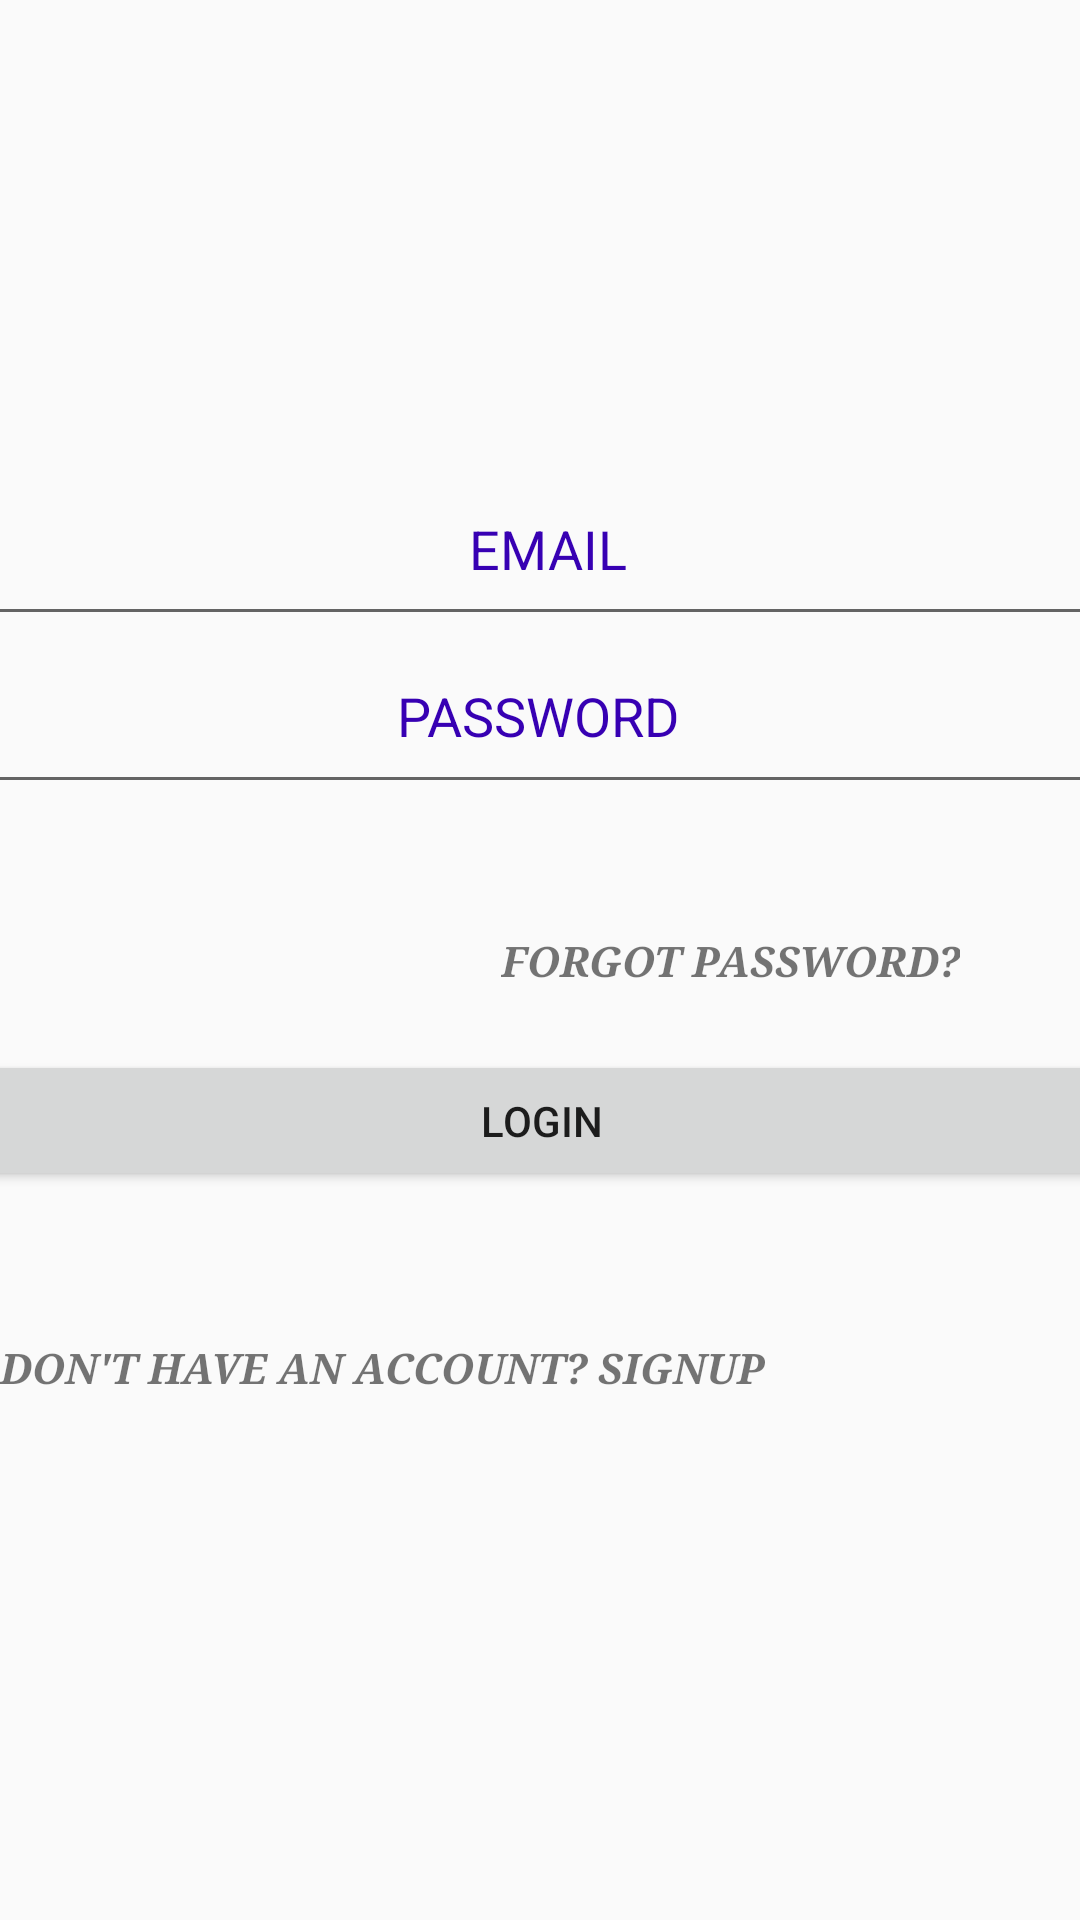

Produce the Android XML layout that renders to this screen, including the resource entries it uses.
<!-- AndroidManifest.xml: application theme AppTheme -->
<!-- res/layout/activity_login.xml -->
<?xml version="1.0" encoding="utf-8"?>
<androidx.constraintlayout.widget.ConstraintLayout xmlns:android="http://schemas.android.com/apk/res/android"
    xmlns:app="http://schemas.android.com/apk/res-auto"
    xmlns:tools="http://schemas.android.com/tools"
    android:layout_width="match_parent"
    android:layout_height="match_parent"
    tools:context=".login">

    <androidx.constraintlayout.widget.ConstraintLayout
        android:layout_width="match_parent"
        android:layout_height="match_parent"
        android:background="@drawable/background2"
        android:gravity="center"
        app:layout_constraintBottom_toBottomOf="parent"
        app:layout_constraintEnd_toEndOf="parent"
        app:layout_constraintHorizontal_bias="0.0"
        app:layout_constraintStart_toStartOf="parent"
        app:layout_constraintTop_toTopOf="parent"
        app:layout_constraintVertical_bias="0.0"
        tools:context=".MainActivity">

        <TextView
            android:id="@+id/txtlogin2"
            android:layout_width="wrap_content"
            android:layout_height="wrap_content"
            android:text="Don't Have an Account? SIGNUP"
            android:textAllCaps="true"
            android:textColor="@color/common_google_signin_btn_text_dark_focused"
            android:textStyle="bold|italic"
            android:typeface="serif"
            app:layout_constraintBottom_toBottomOf="parent"
            app:layout_constraintEnd_toEndOf="parent"
            app:layout_constraintHorizontal_bias="0.0"
            app:layout_constraintStart_toStartOf="parent"
            app:layout_constraintTop_toTopOf="parent"
            app:layout_constraintVertical_bias="0.719" />

        <EditText
            android:id="@+id/password"
            android:layout_width="401dp"
            android:layout_height="62dp"
            android:layout_marginStart="4dp"
            android:layout_marginLeft="4dp"
            android:layout_marginEnd="6dp"
            android:layout_marginRight="6dp"
            android:layout_marginBottom="384dp"
            android:ems="10"
            android:gravity="center"
            android:hint="PASSWORD"
            android:inputType="textPassword"
            android:textColorHint="@color/colorPrimaryDark"
            app:layout_constraintBottom_toBottomOf="parent"
            app:layout_constraintEnd_toEndOf="parent"
            app:layout_constraintStart_toStartOf="parent"
            app:layout_constraintTop_toBottomOf="@+id/emailid"
            app:layout_constraintVertical_bias="0.339" />

        <EditText
            android:id="@+id/emailid"
            android:layout_width="400dp"
            android:layout_height="61dp"
            android:ems="10"
            android:gravity="center"
            android:hint="EMAIL"
            android:inputType="textEmailAddress"
            android:textColorHint="@color/colorPrimaryDark"
            app:layout_constraintBottom_toBottomOf="parent"
            app:layout_constraintEnd_toEndOf="parent"
            app:layout_constraintHorizontal_bias="0.454"
            app:layout_constraintStart_toStartOf="parent"
            app:layout_constraintTop_toTopOf="parent"
            app:layout_constraintVertical_bias="0.261" />

        <TextView
            android:id="@+id/textView2"
            android:layout_width="65dp"
            android:layout_height="23dp"
            android:layout_marginStart="186dp"
            android:layout_marginLeft="186dp"
            android:layout_marginEnd="186dp"
            android:layout_marginRight="186dp"
            android:text="LOGIN"
            app:layout_constraintBottom_toBottomOf="parent"
            app:layout_constraintEnd_toEndOf="parent"
            app:layout_constraintStart_toStartOf="parent"
            app:layout_constraintTop_toTopOf="parent"
            app:layout_constraintVertical_bias="0.054" />

        <ProgressBar
            android:id="@+id/progbar2"
            style="?android:attr/progressBarStyle"
            android:layout_width="wrap_content"
            android:layout_height="wrap_content"
            android:visibility="invisible"
            app:layout_constraintBottom_toBottomOf="parent"
            app:layout_constraintEnd_toEndOf="parent"
            app:layout_constraintHorizontal_bias="0.523"
            app:layout_constraintStart_toStartOf="parent"
            app:layout_constraintTop_toTopOf="parent"
            app:layout_constraintVertical_bias="0.824" />

        <Button
            android:id="@+id/loginbtn"
            android:layout_width="391dp"
            android:layout_height="47dp"
            android:text="LOGIN"
            app:layout_constraintBottom_toBottomOf="parent"
            app:layout_constraintEnd_toEndOf="parent"
            app:layout_constraintStart_toStartOf="parent"
            app:layout_constraintTop_toTopOf="parent"
            app:layout_constraintVertical_bias="0.59" />

        <TextView
            android:id="@+id/forgot"
            android:layout_width="wrap_content"
            android:layout_height="wrap_content"
            android:text="FORGOT PASSWORD?"
            android:textColor="@color/common_google_signin_btn_text_dark_focused"
            android:textStyle="bold|italic"
            android:typeface="serif"
            app:layout_constraintBottom_toBottomOf="parent"
            app:layout_constraintEnd_toEndOf="parent"
            app:layout_constraintHorizontal_bias="0.806"
            app:layout_constraintStart_toStartOf="parent"
            app:layout_constraintTop_toTopOf="parent" />

    </androidx.constraintlayout.widget.ConstraintLayout>
</androidx.constraintlayout.widget.ConstraintLayout>
<!-- resources referenced by this layout -->
<resources>
  <style name="AppTheme" parent="Theme.AppCompat.Light.DarkActionBar">
          
          <item name="colorPrimary">@color/colorPrimary</item>
          <item name="colorPrimaryDark">@color/colorPrimaryDark</item>
          <item name="colorAccent">@color/colorAccent</item>
      </style>
  <!-- not gathered from this repository: default colours our renderer supplied (Android Studio template values) -->
  <color name="colorPrimary">#FF6200EE</color>
  <color name="colorPrimaryDark">#FF3700B3</color>
  <color name="colorAccent">#FF03DAC5</color>
</resources>
